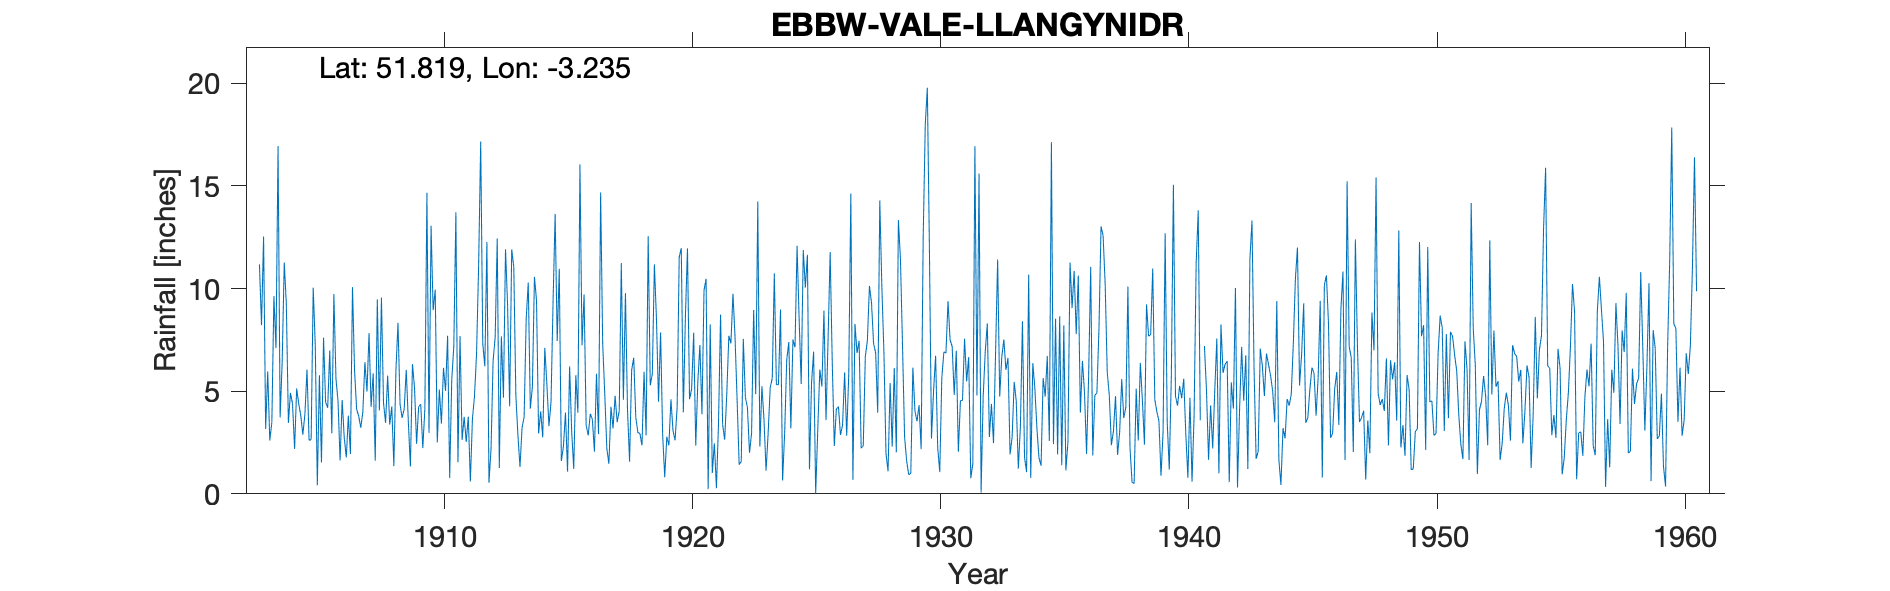

Data behind this chart, as committed beside it:
EBBW-VALE-LLANGYNIDR, , , , , , , , , , , , , , , , , , , , , , , 
Grid ref, SO150141, Long, -3.235, Lat, 51.82, Elevation, 1468, ft., , , , , , , , , , , , , , , 
Station no, 4173, , , , , , , , , , , , , , , , , , , , , , 
, 1900, 1901, 1902, 1903, 1904, 1905, 1906, 1907, 1908, 1909, 1910, 1911, 1912, 1913, 1914, 1915, 1916, 1917, 1918, 1919, 1920, 1921, 1922
January, , , , 11.18, 11.27, 2.61, 9.74, 3.79, 4.43, 3.52, 8.95, 1.54, 7.32, 9.21, 5.22, 7.45, 7.24, 2.2, 6.03, 8.52, 11.97, 10.48, 7.33
February, , , , 8.22, 9.25, 2.64, 5.62, 3.22, 3.46, 1.33, 9.95, 7.69, 6.22, 4.27, 10.57, 10.97, 9.72, 1.47, 6.63, 4.49, 3.97, 0.23, 9.75
March, , , , 12.54, 3.46, 10.04, 4.52, 3.99, 5.76, 6.32, 2.51, 2.63, 12.28, 11.91, 9.41, 1.6, 3.35, 4.24, 3.73, 7.87, 8.64, 8.26, 7.63
April, , , , 3.16, 4.92, 7.22, 1.63, 6.42, 3.37, 5.17, 5.08, 3.75, 0.54, 11.06, 2.94, 2.3, 2.85, 3.19, 2.99, 2.84, 11.96, 1.01, 4.58
May, , , , 5.96, 4.38, 0.42, 4.57, 4.98, 4.26, 2.44, 3.42, 2.53, 2.2, 4.8, 4.02, 3.96, 3.9, 4.78, 2.94, 0.81, 4.61, 2.46, 1.42
June, , , , 2.6, 2.19, 5.78, 2.75, 7.83, 1.35, 4.24, 6.14, 3.76, 6.49, 2.86, 2.75, 1.08, 3.63, 3.49, 2.36, 2.79, 5.1, 0.28, 1.58
July, , , , 3.48, 5.13, 1.53, 1.77, 4.24, 6.01, 4.37, 5.02, 0.6, 7.63, 1.31, 7.11, 6.21, 2.06, 4.04, 5.95, 2.36, 7.85, 3.4, 7.55
August, , , , 9.63, 4.39, 7.61, 3.81, 5.87, 8.33, 2.23, 7.7, 3.65, 12.44, 3.22, 5.35, 3.03, 5.85, 11.24, 2.85, 4.6, 2.35, 8.73, 4.7
September, , , , 7.1, 3.81, 4.46, 1.94, 1.61, 4.37, 4.14, 0.78, 4.76, 1.26, 3.74, 3.3, 1.21, 2.91, 4.58, 12.55, 3.07, 5.45, 3.37, 4.19
October, , , , 16.94, 2.88, 4.2, 10.07, 9.47, 3.7, 14.67, 5.56, 6.84, 7.67, 8.52, 4.46, 5.78, 14.69, 9.78, 5.29, 2.61, 7.25, 2.64, 2
November, , , , 3.72, 3.9, 6.99, 6.01, 4.06, 4.14, 2.97, 7.2, 11.12, 4.69, 10.3, 9.35, 3.95, 7.32, 4.08, 5.84, 4.22, 3.88, 4.85, 2.96
December, , , , 6.45, 6.06, 2.95, 4.12, 9.56, 6.04, 13.06, 13.72, 17.16, 11.92, 4.15, 13.64, 16.05, 4.85, 1.57, 11.18, 11.53, 9.91, 7.7, 8.96
Total, , , , 90.98, 61.64, 56.45, 56.55, 65.04, 55.22, 64.46, 76.03, 66.03, 80.66, 75.35, 78.12, 63.59, 68.37, 54.66, 68.34, 55.71, 82.94, 53.41, 62.65
NGR is from the 1950s record and is on t…, , , , , , , , , , , , , , , , , , , , , , , 
Jan 1940 estimated for snow; left in thi…, , , , , , , , , , , , , , , , , , , , , , , 
